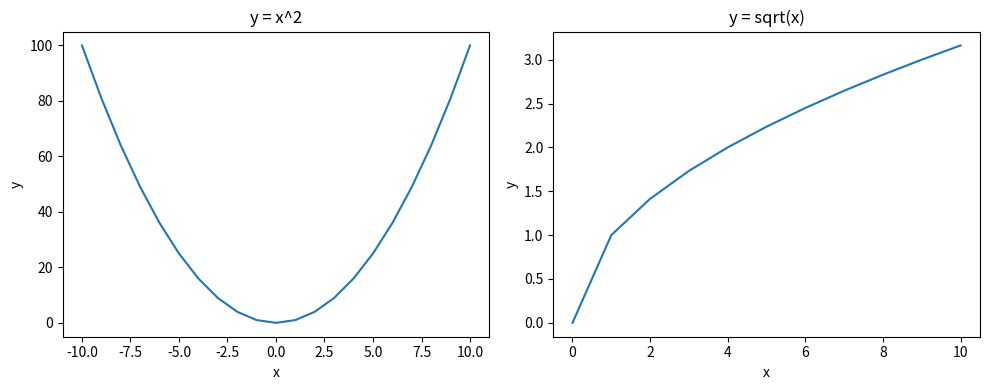

This chart was generated by the following Python code:
import math
import matplotlib.pyplot as plt

x1 = list(range(-10, 11))
y1 = [x ** 2 for x in x1]

x2 = list(range(0, 11))
y2 = [math.sqrt(x) for x in x2]

plt.figure(figsize=(10, 4))

plt.subplot(1, 2, 1)
plt.plot(x1, y1)
plt.title("y = x^2")
plt.xlabel("x")
plt.ylabel("y")

plt.subplot(1, 2, 2)
plt.plot(x2, y2)
plt.title("y = sqrt(x)")
plt.xlabel("x")
plt.ylabel("y")

plt.tight_layout()
plt.show()
